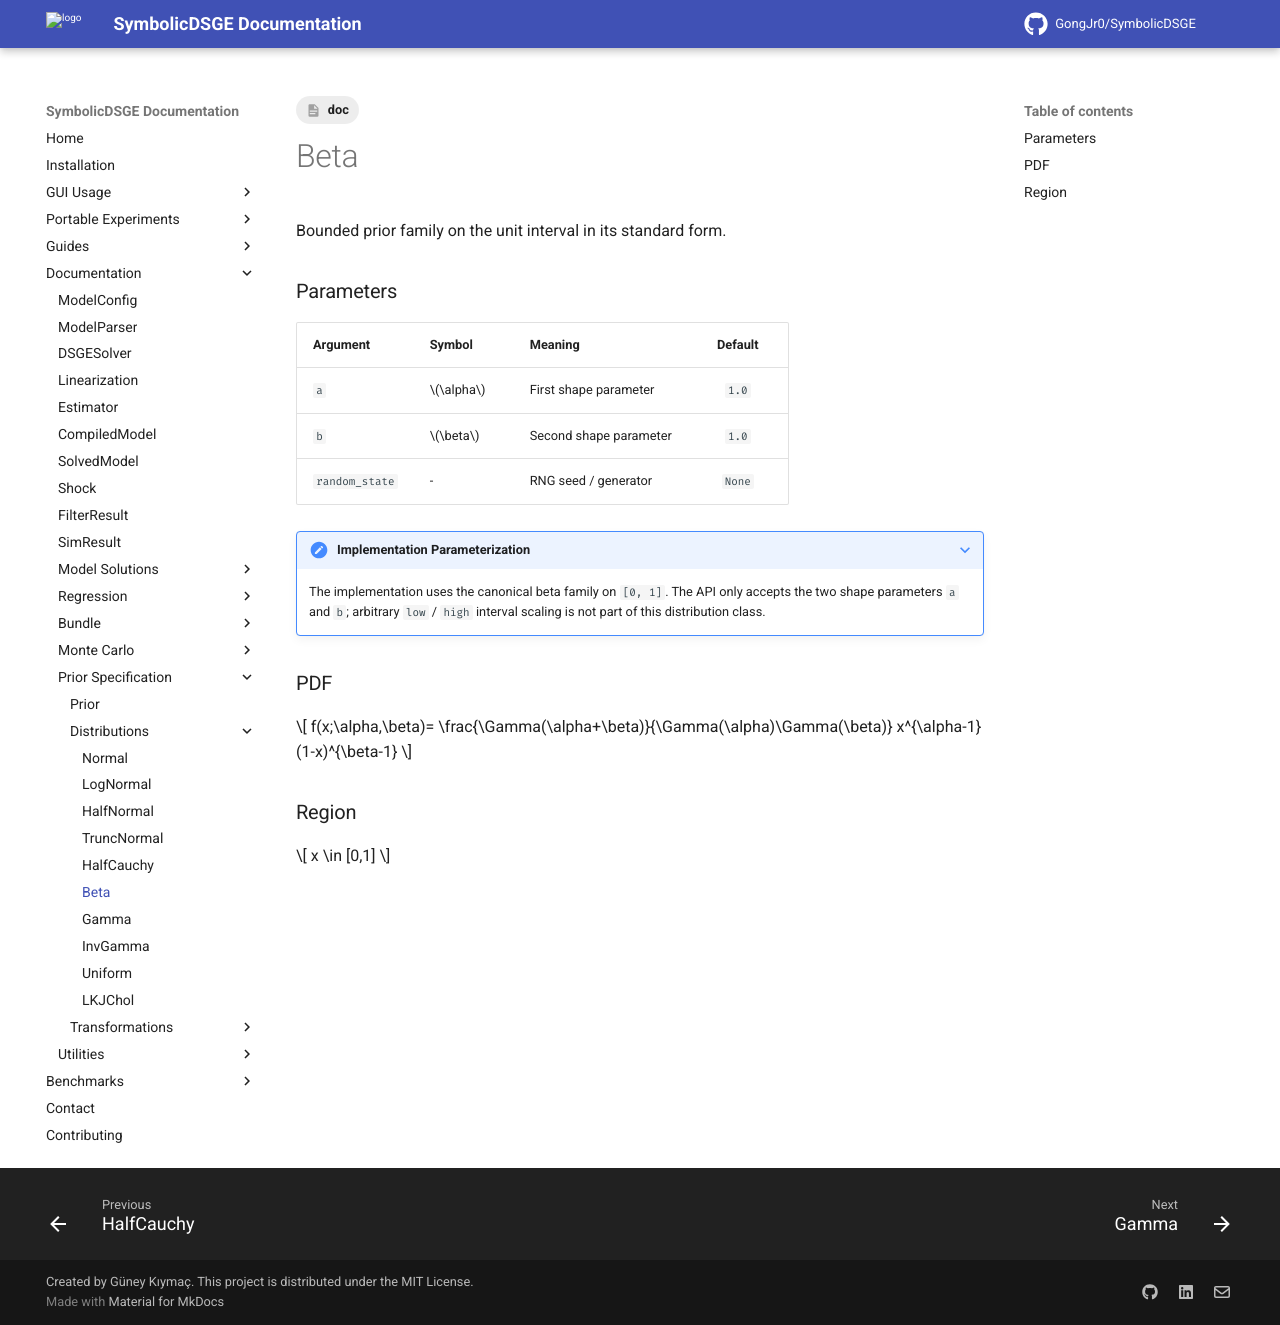

repository: GongJr0/SymbolicDSGE · page: 2.0.0.dev11/documentation/prior_spec/distributions/beta/index.html · generator: mkdocs

---
tags:
    - doc
---
# Beta

Bounded prior family on the unit interval in its standard form.

### Parameters
| __Argument__ | __Symbol__ | __Meaning__ | __Default__ |
|:-------------|:-----------|:------------|:-----------:|
| `a` | $\alpha$ | First shape parameter | `1.0` |
| `b` | $\beta$ | Second shape parameter | `1.0` |
| `random_state` | - | RNG seed / generator | `None` |

???+ note "Implementation Parameterization"
    The implementation uses the canonical beta family on `[0, 1]`.
    The API only accepts the two shape parameters `a` and `b`;
    arbitrary `low` / `high` interval scaling is not part of this distribution class.

### PDF
$$
f(x;\alpha,\beta)=
\frac{\Gamma(\alpha+\beta)}{\Gamma(\alpha)\Gamma(\beta)}
x^{\alpha-1}(1-x)^{\beta-1}
$$

### Region
$$
x \in [0,1]
$$
